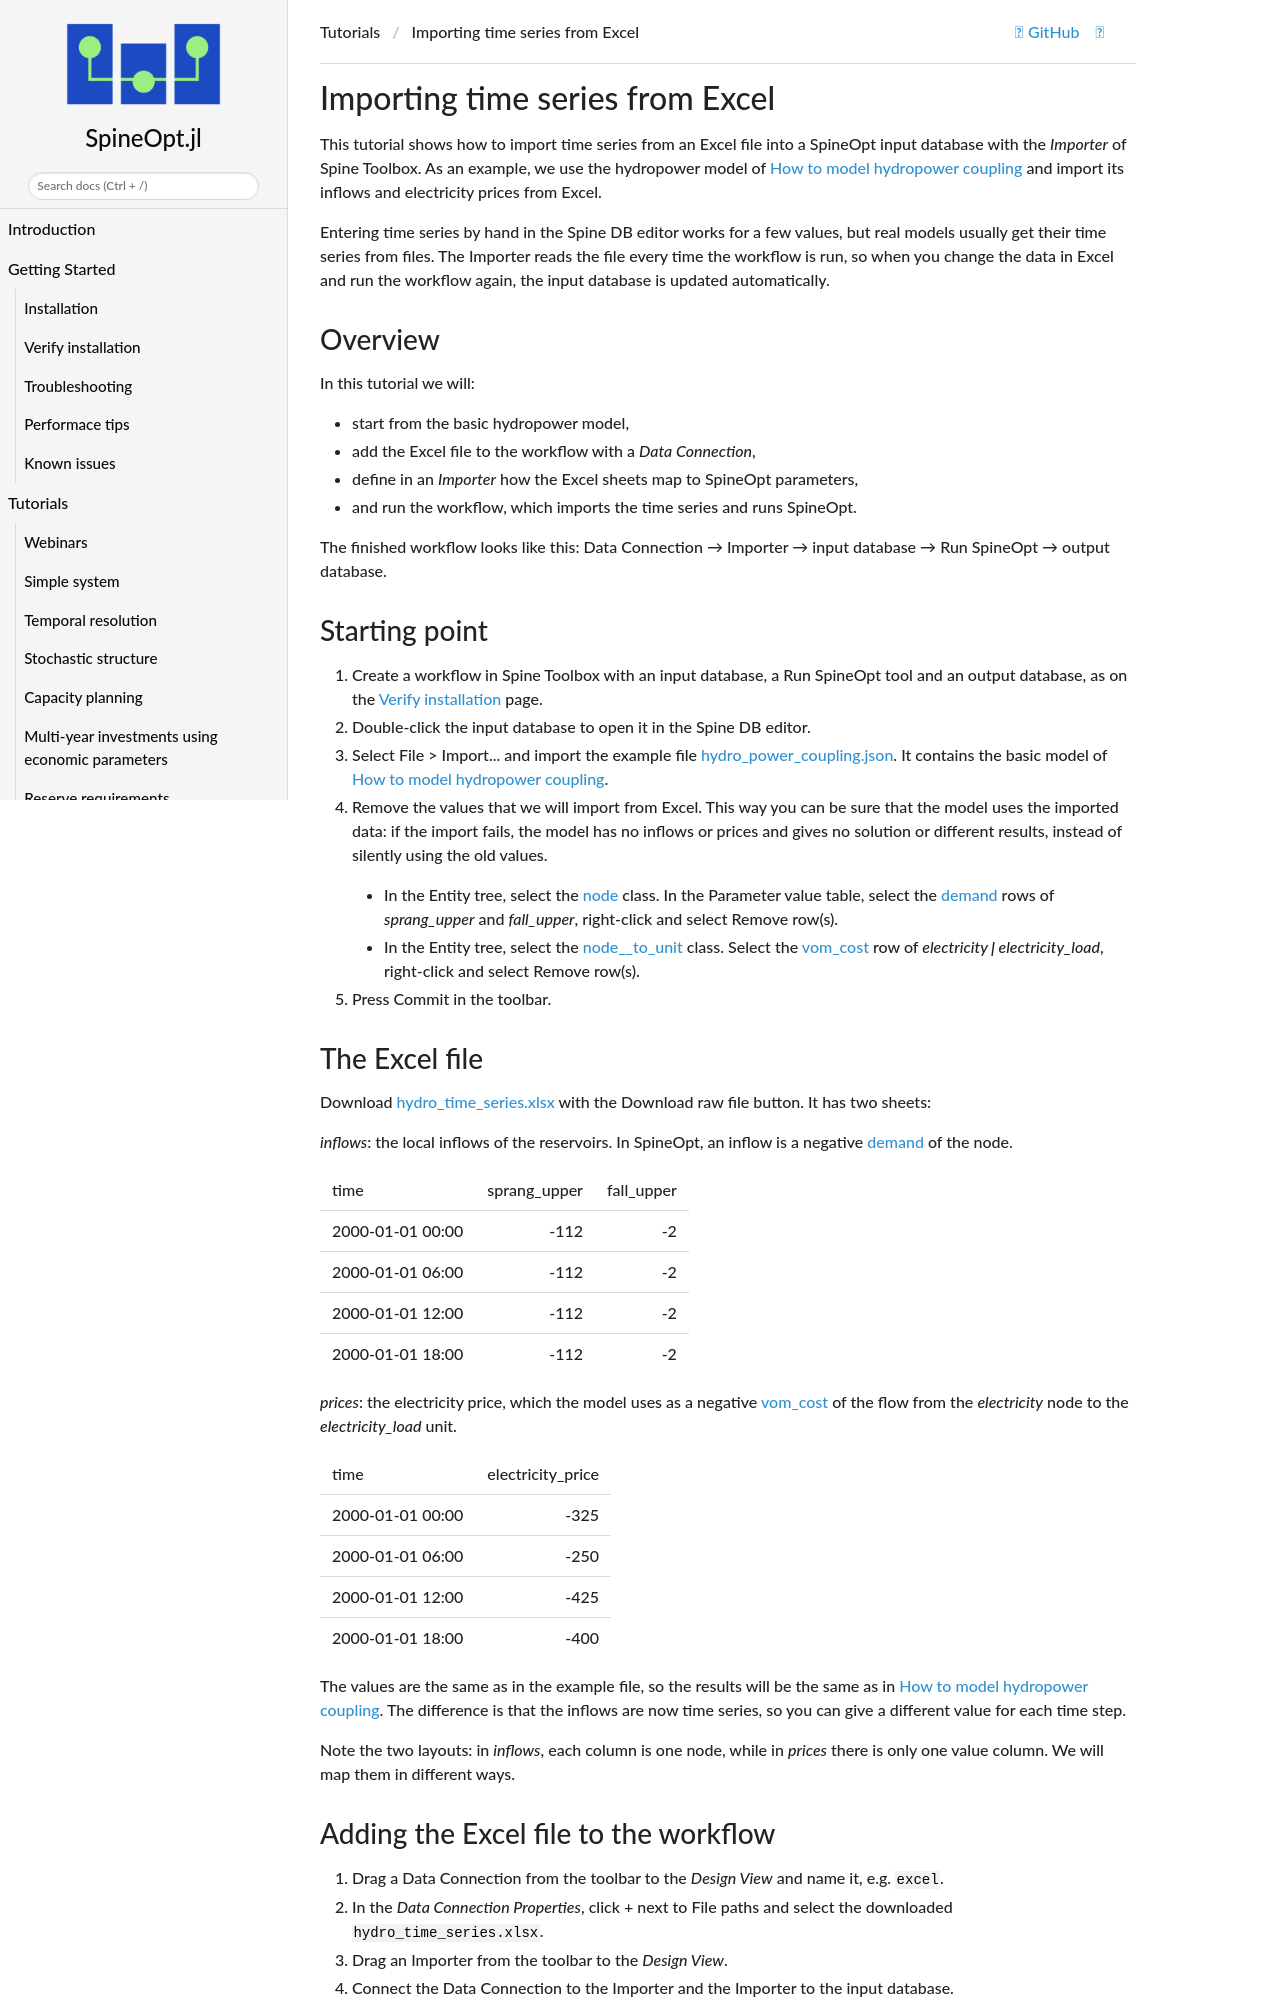

repository: spine-tools/SpineOpt.jl · page: dev/tutorial/excel_import/index.html · generator: mkdocs

# Importing time series from Excel

This tutorial shows how to import time series from an Excel file into a SpineOpt input database with the *Importer* of Spine Toolbox. As an example, we use the hydropower model of [How to model hydropower coupling](@ref) and import its inflows and electricity prices from Excel.

Entering time series by hand in the Spine DB editor works for a few values, but real models usually get their time series from files. The Importer reads the file every time the workflow is run, so when you change the data in Excel and run the workflow again, the input database is updated automatically.

## Overview

In this tutorial we will:
+ start from the basic hydropower model,
+ add the Excel file to the workflow with a *Data Connection*,
+ define in an *Importer* how the Excel sheets map to SpineOpt parameters,
+ and run the workflow, which imports the time series and runs SpineOpt.

The finished workflow looks like this: Data Connection → Importer → input database → Run SpineOpt → output database.

## Starting point

1. Create a workflow in Spine Toolbox with an input database, a Run SpineOpt tool and an output database, as on the [Verify installation](@ref recommended_workflow) page.
2. Double-click the input database to open it in the Spine DB editor.
3. Select **File > Import...** and import the example file [hydro\_power\_coupling.json](https://github.com/spine-tools/SpineOpt.jl/blob/master/examples/hydro_power_coupling.json). It contains the basic model of [How to model hydropower coupling](@ref).
4. Remove the values that we will import from Excel. This way you can be sure that the model uses the imported data: if the import fails, the model has no inflows or prices and gives no solution or different results, instead of silently using the old values.
    - In the Entity tree, select the [node](@ref) class. In the Parameter value table, select the [demand](@ref) rows of *sprang\_upper* and *fall\_upper*, right-click and select **Remove row(s)**.
    - In the Entity tree, select the [node\_\_to\_unit](@ref) class. Select the [vom\_cost](@ref) row of *electricity ǀ electricity\_load*, right-click and select **Remove row(s)**.
5. Press **Commit** in the toolbar.

## The Excel file

Download [hydro\_time\_series.xlsx](https://github.com/spine-tools/SpineOpt.jl/blob/master/examples/hydro_time_series.xlsx) with the **Download raw file** button. It has two sheets:

*inflows*: the local inflows of the reservoirs. In SpineOpt, an inflow is a negative [demand](@ref) of the node.

| time | sprang\_upper | fall\_upper |
|:---|---:|---:|
| 2000-01-01 00:00 | -112 | -2 |
| 2000-01-01 06:00 | -112 | -2 |
| 2000-01-01 12:00 | -112 | -2 |
| 2000-01-01 18:00 | -112 | -2 |

*prices*: the electricity price, which the model uses as a negative [vom\_cost](@ref) of the flow from the *electricity* node to the *electricity\_load* unit.

| time | electricity\_price |
|:---|---:|
| 2000-01-01 00:00 | -325 |
| 2000-01-01 06:00 | -250 |
| 2000-01-01 12:00 | -425 |
| 2000-01-01 18:00 | -400 |

The values are the same as in the example file, so the results will be the same as in [How to model hydropower coupling](@ref). The difference is that the inflows are now time series, so you can give a different value for each time step.

Note the two layouts: in *inflows*, each column is one node, while in *prices* there is only one value column. We will map them in different ways.
